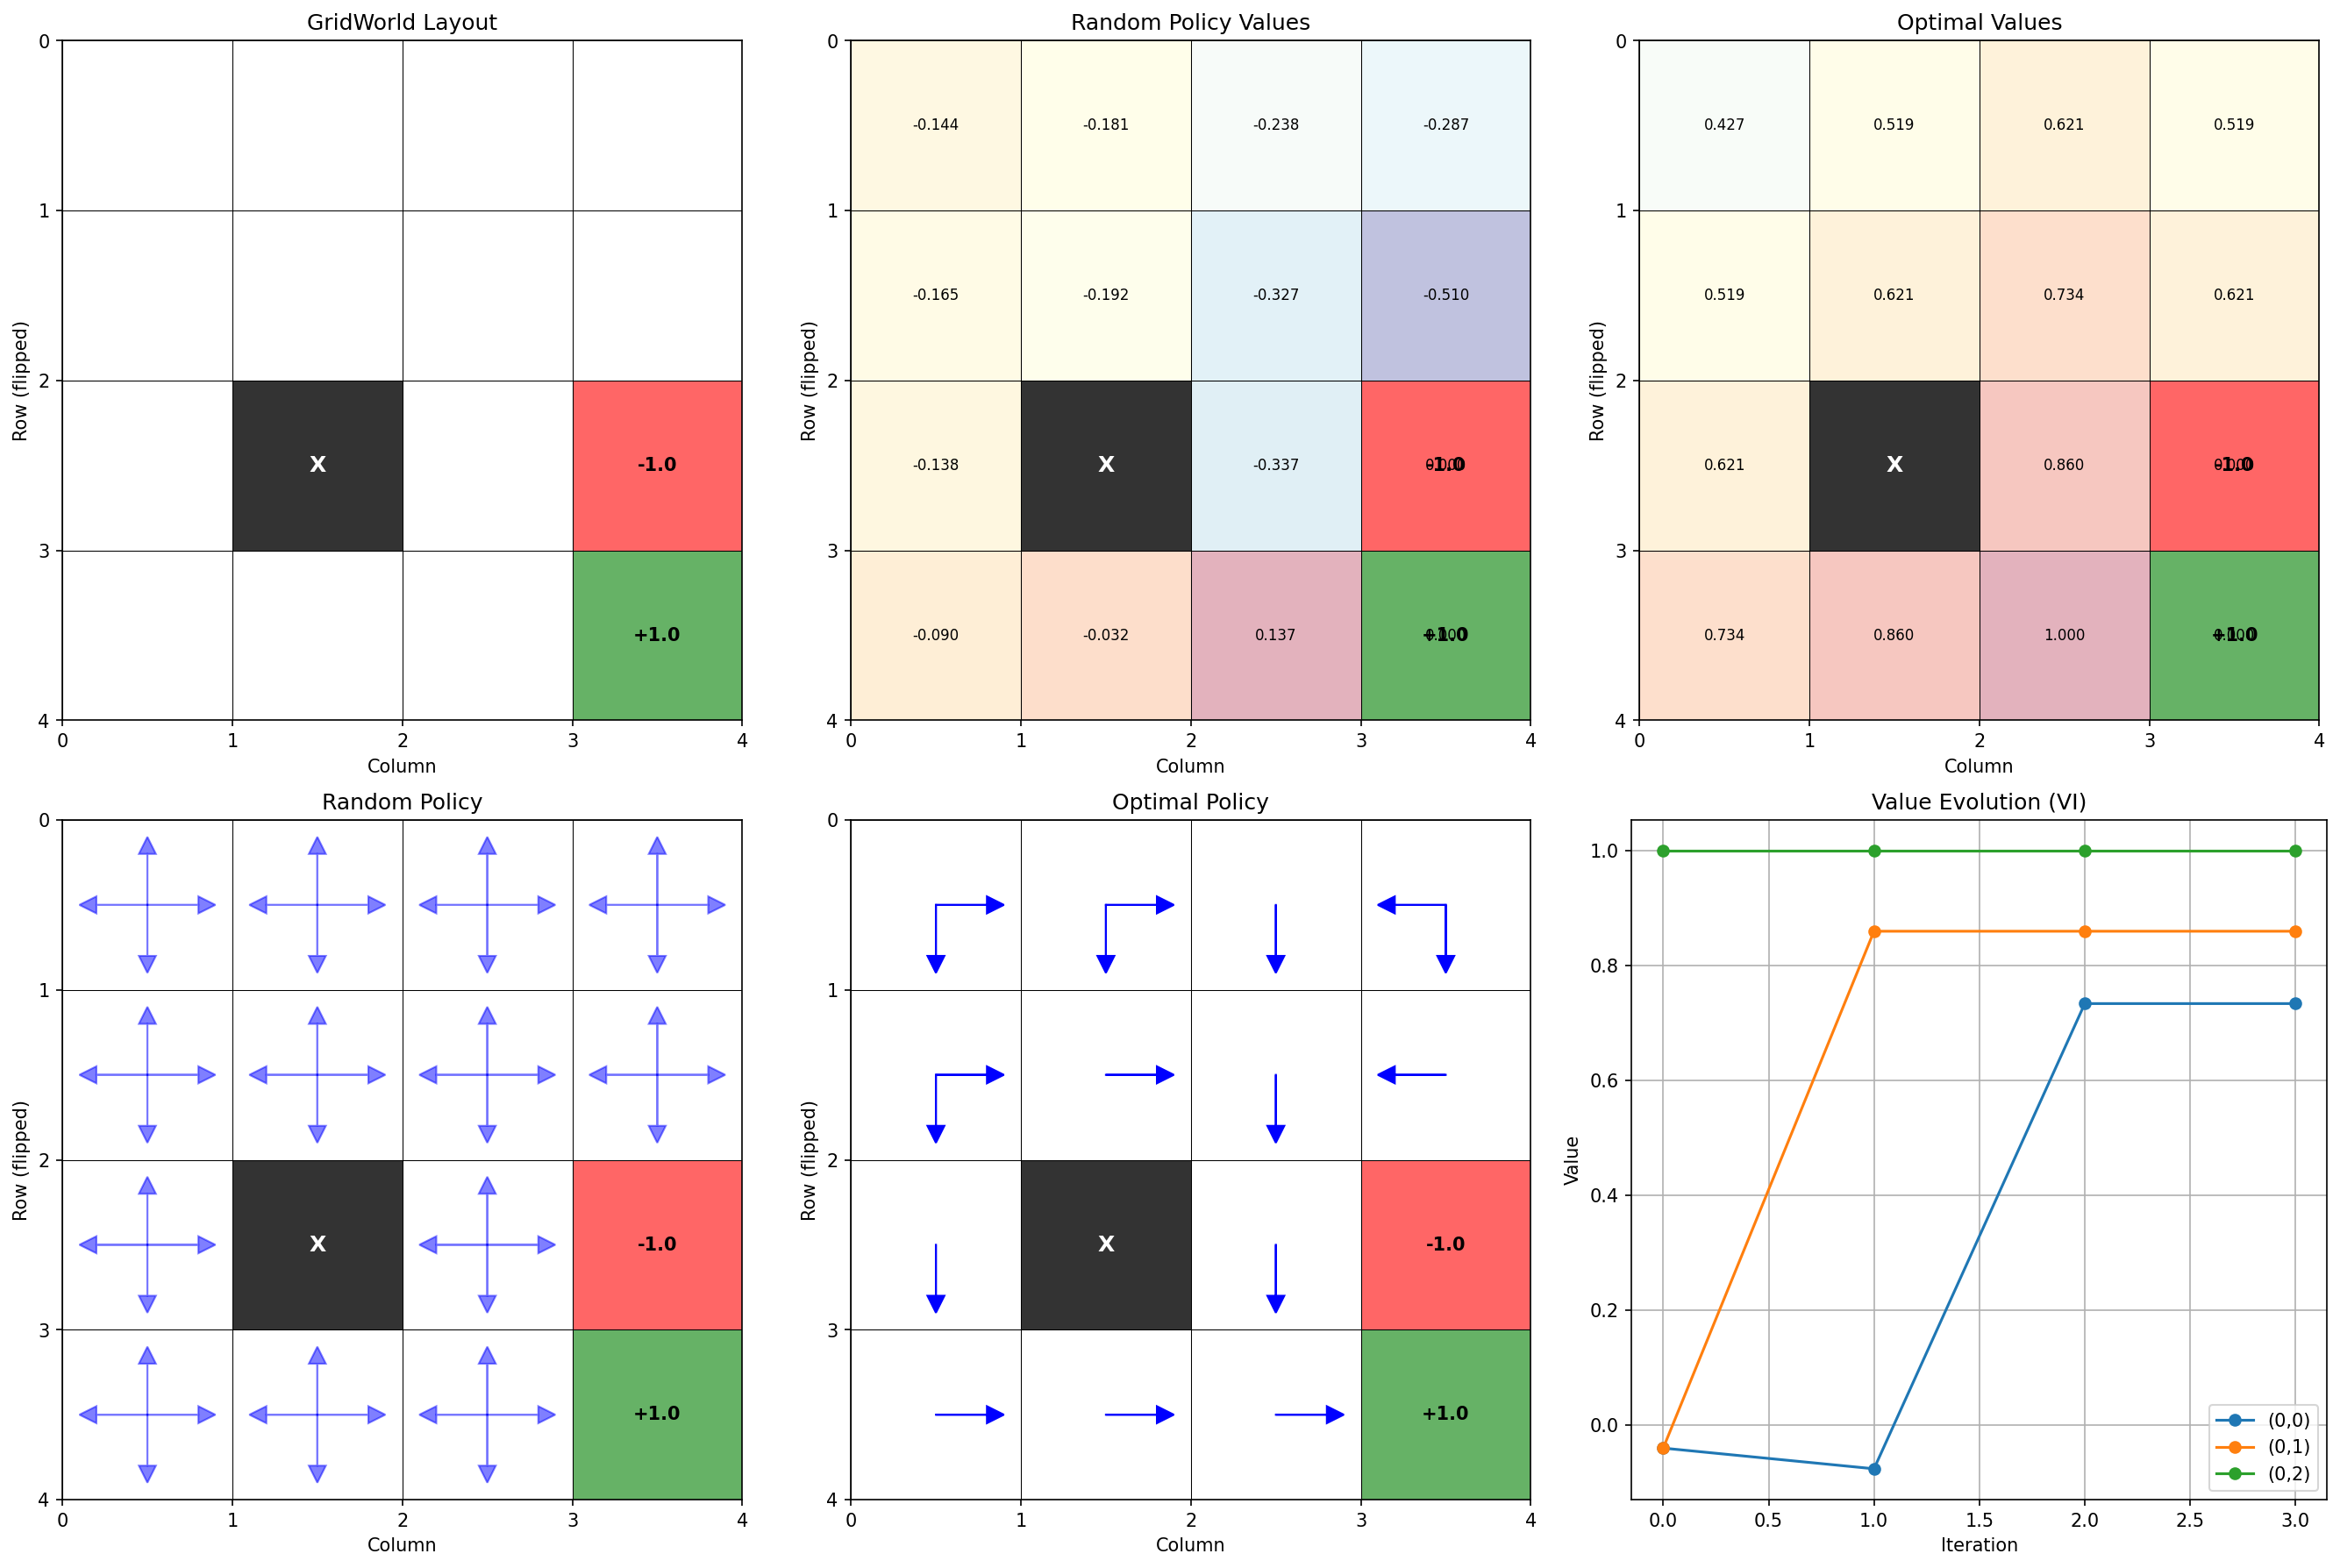

Python code for this plot:
"""
GridWorld MDP Demonstration.

Implements a classic GridWorld environment to demonstrate MDP concepts and algorithms.
The agent moves in a grid world with obstacles, rewards, and terminal states.
"""

import numpy as np
import matplotlib.pyplot as plt
import matplotlib.patches as patches
from typing import Dict, List, Tuple, Optional
from mdp import FiniteMDP
from policy_evaluation import policy_evaluation, create_random_policy
from policy_iteration import policy_iteration, extract_deterministic_policy
from value_iteration import value_iteration


class GridWorld:
    """
    A GridWorld environment for MDP demonstrations.
    
    The grid contains:
    - Normal cells (small negative reward for each step)
    - Obstacles (cannot enter)
    - Terminal states (goal with positive reward, pit with negative reward)
    """
    
    def __init__(self, 
                 grid_size: Tuple[int, int] = (4, 4),
                 obstacles: List[Tuple[int, int]] = None,
                 terminals: Dict[Tuple[int, int], float] = None,
                 step_reward: float = -0.04,
                 discount: float = 0.9):
        """
        Initialize GridWorld.
        
        Args:
            grid_size: (height, width) of the grid
            obstacles: List of (row, col) obstacle positions
            terminals: Dict mapping (row, col) to terminal rewards
            step_reward: Reward for each non-terminal step
            discount: Discount factor
        """
        self.height, self.width = grid_size
        self.step_reward = step_reward
        self.discount = discount
        
        # Default obstacles and terminals for 4x4 grid
        if obstacles is None:
            obstacles = [(1, 1)] if grid_size == (4, 4) else []
        if terminals is None:
            terminals = {(0, 3): 1.0, (1, 3): -1.0} if grid_size == (4, 4) else {}
        
        self.obstacles = set(obstacles)
        self.terminals = terminals
        
        # Define actions
        self.actions = ['up', 'down', 'left', 'right']
        self.action_effects = {
            'up': (-1, 0),
            'down': (1, 0), 
            'left': (0, -1),
            'right': (0, 1)
        }
        
        # Create state space (exclude obstacles)
        self.states = []
        self.state_coords = {}  # state_id -> (row, col)
        self.coord_to_state = {}  # (row, col) -> state_id
        
        state_id = 0
        for row in range(self.height):
            for col in range(self.width):
                if (row, col) not in self.obstacles:
                    state_name = f"({row},{col})"
                    self.states.append(state_name)
                    self.state_coords[state_name] = (row, col)
                    self.coord_to_state[(row, col)] = state_name
                    state_id += 1
        
        # Build MDP
        self.mdp = self._build_mdp()
    
    def _build_mdp(self) -> FiniteMDP:
        """Build the MDP representation of the GridWorld."""
        P = {}  # Transition probabilities
        
        for state in self.states:
            row, col = self.state_coords[state]
            
            # Terminal states have self-loops with zero reward
            if (row, col) in self.terminals:
                for action in self.actions:
                    P[(state, action)] = [(1.0, state, 0.0)]
            else:
                # Non-terminal states
                for action in self.actions:
                    P[(state, action)] = self._get_transitions(state, action)
        
        return FiniteMDP(self.states, self.actions, P, gamma=self.discount)
    
    def _get_transitions(self, state: str, action: str) -> List[Tuple[float, str, float]]:
        """
        Get transition probabilities for a state-action pair.
        
        Returns list of (probability, next_state, reward) tuples.
        """
        row, col = self.state_coords[state]
        
        # Deterministic transitions (can be made stochastic for more interesting examples)
        dr, dc = self.action_effects[action]
        new_row, new_col = row + dr, col + dc
        
        # Check boundaries and obstacles
        if (0 <= new_row < self.height and 
            0 <= new_col < self.width and 
            (new_row, new_col) not in self.obstacles):
            
            next_state = self.coord_to_state[(new_row, new_col)]
            
            # Reward depends on destination
            if (new_row, new_col) in self.terminals:
                reward = self.terminals[(new_row, new_col)]
            else:
                reward = self.step_reward
                
            return [(1.0, next_state, reward)]
        
        else:
            # Stay in same state if move is invalid
            return [(1.0, state, self.step_reward)]
    
    def visualize_grid(self, ax=None, title="GridWorld"):
        """Visualize the grid layout."""
        if ax is None:
            fig, ax = plt.subplots(1, 1, figsize=(8, 8))
        
        ax.set_xlim(0, self.width)
        ax.set_ylim(0, self.height)
        ax.set_aspect('equal')
        ax.set_title(title)
        
        # Draw grid
        for i in range(self.height + 1):
            ax.axhline(y=i, color='black', linewidth=0.5)
        for i in range(self.width + 1):
            ax.axvline(x=i, color='black', linewidth=0.5)
        
        # Draw obstacles
        for row, col in self.obstacles:
            rect = patches.Rectangle((col, self.height - row - 1), 1, 1, 
                                   facecolor='black', alpha=0.8)
            ax.add_patch(rect)
            ax.text(col + 0.5, self.height - row - 0.5, 'X', 
                   ha='center', va='center', color='white', fontsize=12, fontweight='bold')
        
        # Draw terminals
        for (row, col), reward in self.terminals.items():
            color = 'green' if reward > 0 else 'red'
            rect = patches.Rectangle((col, self.height - row - 1), 1, 1,
                                   facecolor=color, alpha=0.6)
            ax.add_patch(rect)
            ax.text(col + 0.5, self.height - row - 0.5, f'{reward:+.1f}',
                   ha='center', va='center', fontsize=10, fontweight='bold')
        
        # Label axes
        ax.set_xticks(range(self.width + 1))
        ax.set_yticks(range(self.height + 1))
        ax.set_xlabel('Column')
        ax.set_ylabel('Row (flipped)')
        ax.invert_yaxis()
        
        return ax
    
    def visualize_values(self, V: Dict[str, float], ax=None, title="Value Function"):
        """Visualize state values on the grid."""
        if ax is None:
            fig, ax = plt.subplots(1, 1, figsize=(8, 8))
        
        # Start with grid
        self.visualize_grid(ax, title)
        
        # Add value annotations
        v_min = min(V.values())
        v_max = max(V.values())
        
        for state in self.states:
            row, col = self.state_coords[state]
            value = V[state]
            
            # Color coding
            if (row, col) not in self.terminals:
                # Normalize value for color intensity
                if v_max != v_min:
                    intensity = (value - v_min) / (v_max - v_min)
                else:
                    intensity = 0.5
                
                color = plt.cm.RdYlBu_r(intensity)
                rect = patches.Rectangle((col, self.height - row - 1), 1, 1,
                                       facecolor=color, alpha=0.3)
                ax.add_patch(rect)
            
            # Value text
            ax.text(col + 0.5, self.height - row - 0.5, f'{value:.3f}',
                   ha='center', va='center', fontsize=8)
        
        return ax
    
    def visualize_policy(self, policy: Dict[str, Dict[str, float]], 
                        ax=None, title="Policy"):
        """Visualize policy with arrows."""
        if ax is None:
            fig, ax = plt.subplots(1, 1, figsize=(8, 8))
        
        # Start with grid
        self.visualize_grid(ax, title)
        
        # Arrow directions
        arrow_dirs = {
            'up': (0, 0.3),
            'down': (0, -0.3),
            'left': (-0.3, 0),
            'right': (0.3, 0)
        }
        
        for state in self.states:
            row, col = self.state_coords[state]
            
            # Skip terminals
            if (row, col) in self.terminals:
                continue
            
            # Find best action(s)
            best_actions = [a for a, p in policy[state].items() if p > 0]
            
            for action in best_actions:
                if policy[state][action] > 0.1:  # Only show significant probabilities
                    dx, dy = arrow_dirs[action]
                    ax.arrow(col + 0.5, self.height - row - 0.5, dx, dy,
                           head_width=0.1, head_length=0.1, fc='blue', ec='blue',
                           alpha=min(1.0, policy[state][action] * 2))
        
        return ax
    
    def create_stochastic_gridworld(self, slip_prob: float = 0.1):
        """
        Create a stochastic version where actions sometimes fail.
        
        Args:
            slip_prob: Probability of slipping to a perpendicular direction
        """
        P = {}
        
        # Perpendicular actions
        perpendiculars = {
            'up': ['left', 'right'],
            'down': ['left', 'right'], 
            'left': ['up', 'down'],
            'right': ['up', 'down']
        }
        
        for state in self.states:
            row, col = self.state_coords[state]
            
            if (row, col) in self.terminals:
                # Terminal states still have self-loops
                for action in self.actions:
                    P[(state, action)] = [(1.0, state, 0.0)]
            else:
                for action in self.actions:
                    transitions = []
                    
                    # Main action (with reduced probability)
                    main_prob = 1.0 - slip_prob
                    main_transitions = self._get_transitions(state, action)
                    transitions.extend([(main_prob * p, s, r) for p, s, r in main_transitions])
                    
                    # Slip actions
                    slip_prob_each = slip_prob / 2
                    for slip_action in perpendiculars[action]:
                        slip_transitions = self._get_transitions(state, slip_action)
                        transitions.extend([(slip_prob_each * p, s, r) for p, s, r in slip_transitions])
                    
                    P[(state, action)] = self._merge_transitions(transitions)
        
        return FiniteMDP(self.states, self.actions, P, gamma=self.discount)
    
    def _merge_transitions(self, transitions: List[Tuple[float, str, float]]) -> List[Tuple[float, str, float]]:
        """Merge transitions to the same state."""
        merged = {}
        
        for prob, next_state, reward in transitions:
            if next_state not in merged:
                merged[next_state] = [0.0, reward]
            merged[next_state][0] += prob
        
        return [(prob, state, reward) for state, (prob, reward) in merged.items()]


def run_gridworld_demo():
    """Run a comprehensive GridWorld demonstration."""
    print("GridWorld MDP Demonstration")
    print("=" * 50)
    
    # Create standard 4x4 GridWorld
    gridworld = GridWorld()
    mdp = gridworld.mdp
    
    print(f"GridWorld Setup:")
    print(f"  Size: {gridworld.height}x{gridworld.width}")
    print(f"  States: {len(gridworld.states)}")
    print(f"  Actions: {gridworld.actions}")
    print(f"  Obstacles: {gridworld.obstacles}")
    print(f"  Terminals: {gridworld.terminals}")
    print(f"  Step reward: {gridworld.step_reward}")
    print(f"  Discount: {gridworld.discount}")
    
    # Test 1: Policy Evaluation
    print(f"\n" + "="*50)
    print("TEST 1: Policy Evaluation")
    print("="*50)
    
    # Random policy
    random_policy = create_random_policy(mdp)
    V_random = policy_evaluation(mdp, random_policy, verbose=True)
    
    print("Random policy values:")
    for state in gridworld.states:
        row, col = gridworld.state_coords[state]
        print(f"  V({row},{col}) = {V_random[state]:.4f}")
    
    # Test 2: Policy Iteration
    print(f"\n" + "="*50)
    print("TEST 2: Policy Iteration")
    print("="*50)
    
    policy_opt_pi, V_opt_pi, info_pi = policy_iteration(mdp, verbose=True)
    det_policy_pi = extract_deterministic_policy(policy_opt_pi)
    
    print("Optimal policy (Policy Iteration):")
    for state in gridworld.states:
        row, col = gridworld.state_coords[state]
        if (row, col) not in gridworld.terminals:
            print(f"  π*({row},{col}) = {det_policy_pi[state]}")
    
    print("Optimal values (Policy Iteration):")
    for state in gridworld.states:
        row, col = gridworld.state_coords[state]
        print(f"  V*({row},{col}) = {V_opt_pi[state]:.4f}")
    
    # Test 3: Value Iteration
    print(f"\n" + "="*50)
    print("TEST 3: Value Iteration")
    print("="*50)
    
    V_opt_vi, policy_opt_vi, info_vi = value_iteration(mdp, verbose=True)
    det_policy_vi = extract_deterministic_policy(policy_opt_vi)
    
    print("Optimal policy (Value Iteration):")
    for state in gridworld.states:
        row, col = gridworld.state_coords[state]
        if (row, col) not in gridworld.terminals:
            print(f"  π*({row},{col}) = {det_policy_vi[state]}")
    
    # Test 4: Compare methods
    print(f"\n" + "="*50)
    print("TEST 4: Method Comparison")
    print("="*50)
    
    print(f"Convergence:")
    print(f"  Policy Iteration: {info_pi['iterations']} iterations")
    print(f"  Value Iteration:  {info_vi['iterations']} iterations")
    
    print(f"\nValue function differences:")
    max_diff = 0
    for state in gridworld.states:
        diff = abs(V_opt_pi[state] - V_opt_vi[state])
        max_diff = max(max_diff, diff)
        row, col = gridworld.state_coords[state]
        print(f"  |V_PI({row},{col}) - V_VI({row},{col})| = {diff:.8f}")
    print(f"Maximum difference: {max_diff:.8f}")
    
    print(f"\nPolicy comparison:")
    policies_match = True
    for state in gridworld.states:
        row, col = gridworld.state_coords[state]
        if (row, col) not in gridworld.terminals:
            match = det_policy_pi[state] == det_policy_vi[state]
            policies_match = policies_match and match
            status = "✓" if match else "✗"
            print(f"  ({row},{col}): PI={det_policy_pi[state]}, VI={det_policy_vi[state]} {status}")
    
    print(f"Policies match: {'Yes' if policies_match else 'No'}")
    
    # Visualization
    print(f"\n" + "="*50)
    print("VISUALIZATION")
    print("="*50)
    
    fig, axes = plt.subplots(2, 3, figsize=(18, 12))
    axes = axes.flatten()
    
    # 1. Grid layout
    gridworld.visualize_grid(axes[0], "GridWorld Layout")
    
    # 2. Random policy values
    gridworld.visualize_values(V_random, axes[1], "Random Policy Values")
    
    # 3. Optimal values
    gridworld.visualize_values(V_opt_pi, axes[2], "Optimal Values")
    
    # 4. Random policy
    gridworld.visualize_policy(random_policy, axes[3], "Random Policy")
    
    # 5. Optimal policy
    gridworld.visualize_policy(policy_opt_pi, axes[4], "Optimal Policy")
    
    # 6. Value evolution (if available)
    if 'value_history' in info_vi:
        evolution_ax = axes[5]
        history = info_vi['value_history']
        
        # Plot value evolution for a few states
        interesting_states = [state for state in gridworld.states 
                            if gridworld.state_coords[state] not in gridworld.terminals][:3]
        
        for state in interesting_states:
            row, col = gridworld.state_coords[state]
            values = [V[state] for V in history]
            evolution_ax.plot(values, label=f'({row},{col})', marker='o')
        
        evolution_ax.set_xlabel('Iteration')
        evolution_ax.set_ylabel('Value')
        evolution_ax.set_title('Value Evolution (VI)')
        evolution_ax.legend()
        evolution_ax.grid(True)
    else:
        axes[5].text(0.5, 0.5, 'Value history\nnot available', 
                    ha='center', va='center', transform=axes[5].transAxes)
    
    plt.tight_layout()
    plt.savefig('/home/chrislin/machine-learning-fundamental/41_rl_mdp/gridworld_demo.png', 
                dpi=150, bbox_inches='tight')
    print("Visualization saved to 'gridworld_demo.png'")
    
    # Test 5: Stochastic GridWorld
    print(f"\n" + "="*50)
    print("TEST 5: Stochastic GridWorld")
    print("="*50)
    
    stochastic_mdp = gridworld.create_stochastic_gridworld(slip_prob=0.2)
    print("Created stochastic GridWorld with 20% slip probability")
    
    V_stoch, policy_stoch, info_stoch = value_iteration(stochastic_mdp, verbose=True)
    det_policy_stoch = extract_deterministic_policy(policy_stoch)
    
    print("Stochastic GridWorld optimal policy:")
    for state in gridworld.states:
        row, col = gridworld.state_coords[state]
        if (row, col) not in gridworld.terminals:
            print(f"  π*({row},{col}) = {det_policy_stoch[state]}")
    
    # Compare deterministic vs stochastic policies
    print(f"\nDeterministic vs Stochastic policy comparison:")
    for state in gridworld.states:
        row, col = gridworld.state_coords[state]
        if (row, col) not in gridworld.terminals:
            det_action = det_policy_pi[state]
            stoch_action = det_policy_stoch[state]
            match = det_action == stoch_action
            status = "same" if match else f"changed: {det_action} → {stoch_action}"
            print(f"  ({row},{col}): {status}")
    
    return {
        'gridworld': gridworld,
        'mdp_deterministic': mdp,
        'mdp_stochastic': stochastic_mdp,
        'policies': {
            'random': random_policy,
            'optimal_pi': policy_opt_pi,
            'optimal_vi': policy_opt_vi,
            'optimal_stochastic': policy_stoch
        },
        'values': {
            'random': V_random,
            'optimal_pi': V_opt_pi,
            'optimal_vi': V_opt_vi,
            'optimal_stochastic': V_stoch
        },
        'info': {
            'pi': info_pi,
            'vi': info_vi,
            'stoch': info_stoch
        }
    }


if __name__ == "__main__":
    # Ensure matplotlib works in headless mode
    plt.switch_backend('Agg')
    
    # Run the demo
    results = run_gridworld_demo()
    
    print(f"\n" + "="*50)
    print("DEMO COMPLETED")
    print("="*50)
    print("All algorithms successfully demonstrated on GridWorld!")
    print("Check 'gridworld_demo.png' for visualizations.")
